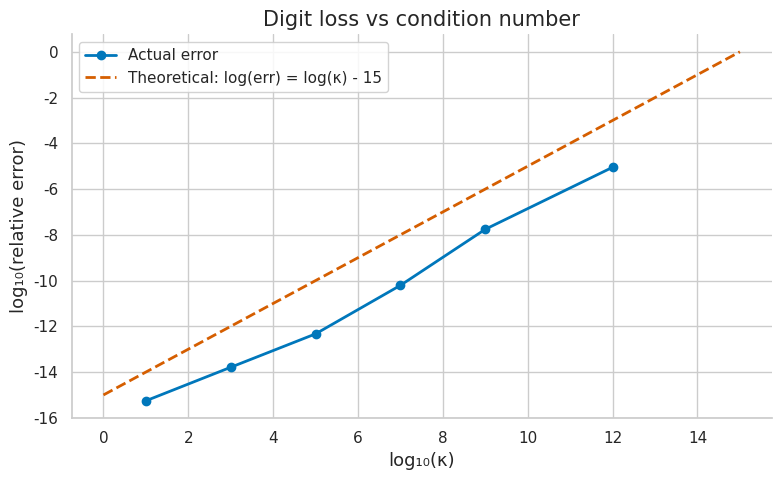
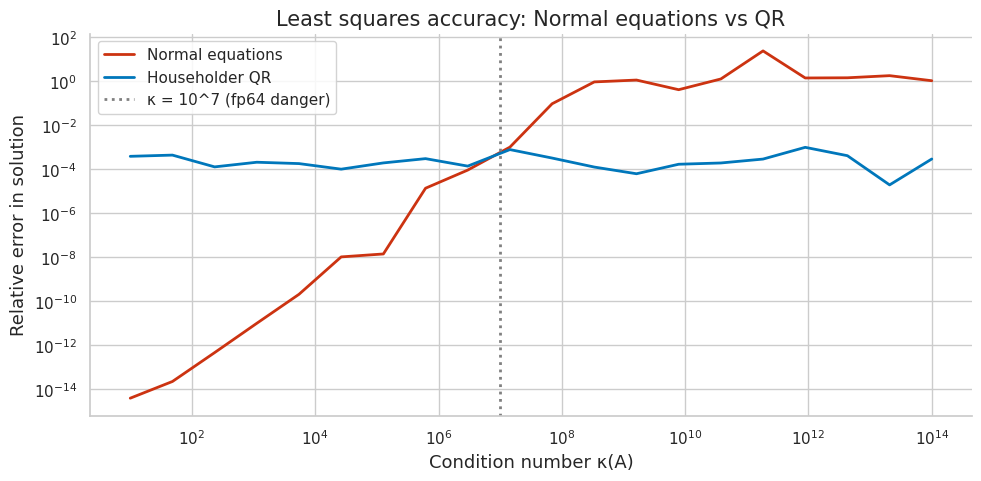
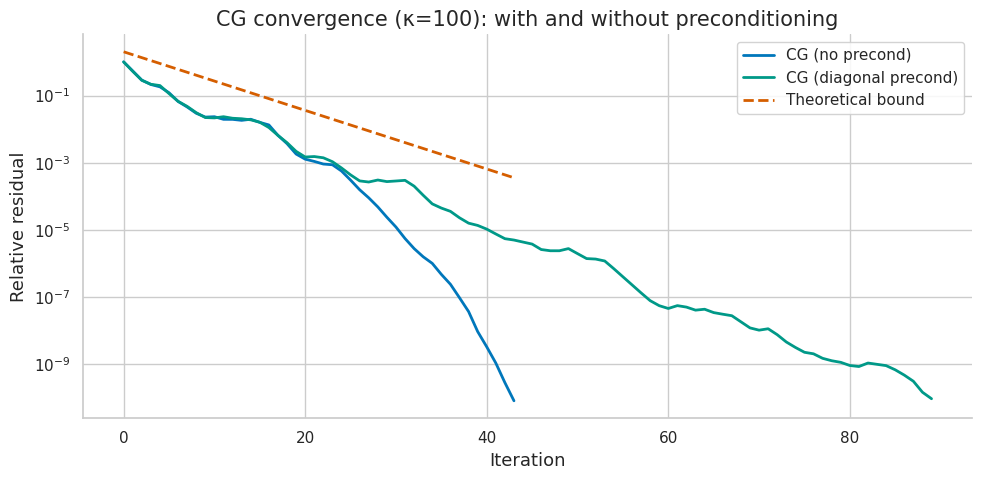
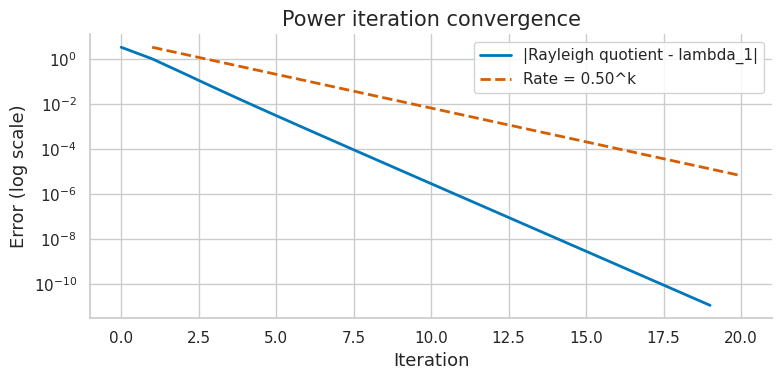
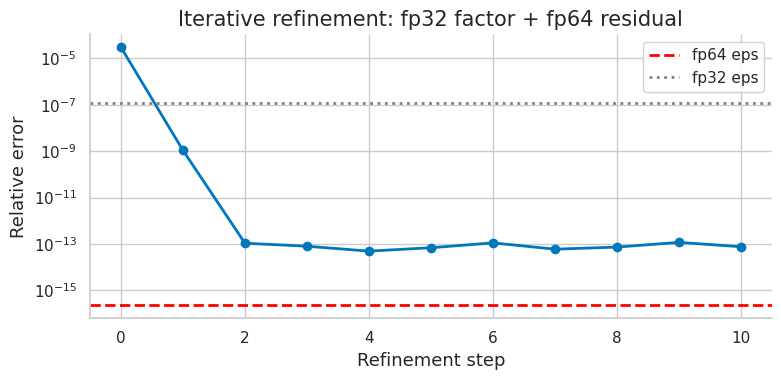
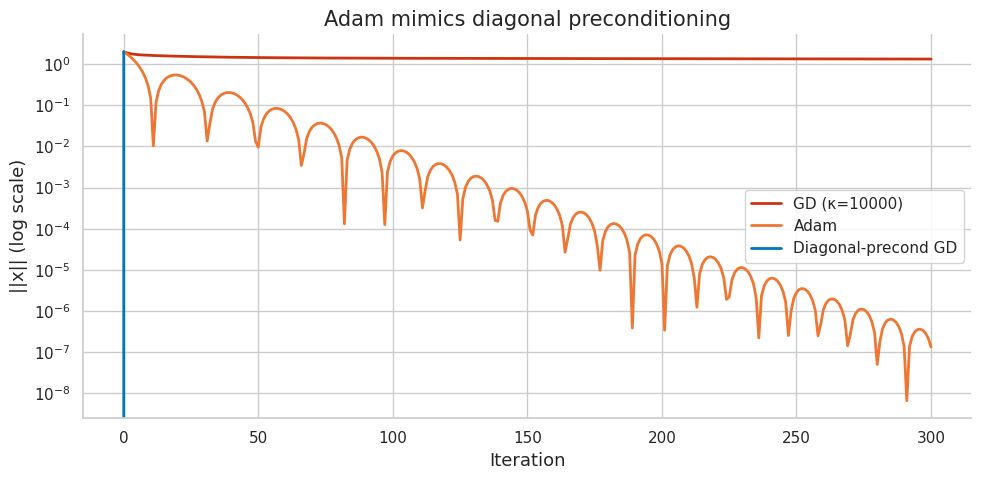

Python code for these plots, in order:
import numpy as np
import matplotlib.pyplot as plt
import matplotlib as mpl

try:
    import seaborn as sns
    sns.set_theme(style="whitegrid", palette="colorblind")
    HAS_SNS = True
except ImportError:
    plt.style.use("seaborn-v0_8-whitegrid")
    HAS_SNS = False

mpl.rcParams.update({
    "figure.figsize":    (10, 6),
    "figure.dpi":         120,
    "font.size":           13,
    "axes.titlesize":      15,
    "axes.labelsize":      13,
    "xtick.labelsize":     11,
    "ytick.labelsize":     11,
    "legend.fontsize":     11,
    "legend.framealpha":   0.85,
    "lines.linewidth":      2.0,
    "axes.spines.top":     False,
    "axes.spines.right":   False,
    "savefig.bbox":       "tight",
    "savefig.dpi":         150,
})
np.random.seed(42)
print("Plot setup complete.")

import numpy as np
import numpy.linalg as nla
from scipy import stats
import scipy.linalg as sla

try:
    import matplotlib.pyplot as plt
    import matplotlib as mpl
    mpl.rcParams.update({'figure.figsize': (10, 5), 'figure.dpi': 110})
    HAS_MPL = True
except ImportError:
    HAS_MPL = False

np.set_printoptions(precision=8, suppress=True)
np.random.seed(42)
print('Setup complete.')

print("Chapter helper setup complete.")

def header(title):
    print("\n" + "=" * len(title))
    print(title)
    print("=" * len(title))

def check_true(name, cond):
    print(f"{'PASS' if cond else 'FAIL'} - {name}")
    return bool(cond)

def check_close(name, got, expected, tol=1e-8):
    ok = np.allclose(got, expected, atol=tol, rtol=tol)
    print(f"{'PASS' if ok else 'FAIL'} - {name}")
    if not ok:
        print('  expected:', expected)
        print('  got     :', got)
    return bool(ok)

print("Chapter helper setup complete.")


# Your Solution
# Exercise 1: LU with Partial Pivoting

def lu_gepp(A):
    """Gaussian elimination with partial pivoting."""

print("Learner scaffold loaded; write your solution here, then compare below.")

# Solution
def lu_gepp_sol(A):
    n = A.shape[0]
    A = A.astype(np.float64).copy()
    P = np.eye(n)
    L = np.zeros((n, n))
    for k in range(n - 1):
        pr = k + np.argmax(np.abs(A[k:, k]))
        if pr != k:
            A[[k, pr], :]  = A[[pr, k], :]
            P[[k, pr], :]  = P[[pr, k], :]
            L[[k, pr], :k] = L[[pr, k], :k]
        for i in range(k+1, n):
            L[i, k] = A[i, k] / A[k, k]
            A[i, k:] -= L[i, k] * A[k, k:]
    L += np.eye(n)
    return P, L, np.triu(A)

def fwd_sol(L, b):
    n = len(b)
    x = np.zeros(n)
    for i in range(n): x[i] = b[i] - L[i,:i] @ x[:i]
    return x

def bck_sol(U, b):
    n = len(b)
    x = np.zeros(n)
    for i in range(n-1,-1,-1): x[i] = (b[i] - U[i,i+1:] @ x[i+1:]) / U[i,i]
    return x

def solve_lu_sol(A, b):
    P, L, U = lu_gepp_sol(A)
    return bck_sol(U, fwd_sol(L, P @ b))

np.random.seed(42)
A = np.random.randn(6, 6)
b = np.random.randn(6)
x_lu = solve_lu_sol(A, b)
x_np = nla.solve(A, b)
print(f'(c) Max difference vs numpy: {np.abs(x_lu - x_np).max():.2e}')
print(f'    Residual: {nla.norm(A @ x_lu - b):.2e}')

# (d) Near-zero pivot
eps = 1e-12
A2 = np.array([[eps, 1.0], [1.0, 1.0]])
b2 = np.array([1.0, 2.0])
x_true = nla.solve(A2, b2)
x_gepp = solve_lu_sol(A2, b2)
print(f'\n(d) Near-zero pivot (eps=1e-12):')
print(f'    True:  {x_true}')
print(f'    GEPP:  {x_gepp}')
print(f'    Error: {nla.norm(x_gepp - x_true) / nla.norm(x_true):.2e}')

ok = np.allclose(x_lu, x_np) and nla.norm(x_gepp - x_true) / nla.norm(x_true) < 1e-10
print(f"{'PASS' if ok else 'FAIL'} - LU with pivoting verified")

# Your Solution
# Exercise 2: Condition Number Experiment

def build_matrix_with_kappa(kappa, n=10):
    """Build n x n matrix with given condition number via SVD."""

print("Learner scaffold loaded; write your solution here, then compare below.")

# Solution
def build_matrix_kappa_sol(kappa, n=10):
    Q, _ = nla.qr(np.random.randn(n, n))
    sigma = np.logspace(0, np.log10(kappa), n)
    return Q @ np.diag(sigma) @ Q.T

kappas = [1e1, 1e3, 1e5, 1e7, 1e9, 1e12]
kappa_actual = []
rel_errors = []

print(f'{"κ(A) target":>14}  {"κ(A) actual":>14}  {"rel error":>12}  {"digits lost":>12}')
for kappa in kappas:
    np.random.seed(42)
    A = build_matrix_kappa_sol(kappa)
    x_true = np.ones(10)
    b = A @ x_true
    x_comp = nla.solve(A, b)
    k_actual = nla.cond(A)
    rel_err = nla.norm(x_comp - x_true) / nla.norm(x_true)
    digits = max(0, np.log10(max(rel_err, 1e-16)))
    kappa_actual.append(k_actual)
    rel_errors.append(rel_err)
    print(f'{kappa:14.1e}  {k_actual:14.3e}  {rel_err:12.3e}  {digits:12.1f}')

if HAS_MPL:
    fig, ax = plt.subplots(figsize=(8, 5))
    log_kappa = np.log10(np.array(kappa_actual))
    log_err = np.log10(np.maximum(rel_errors, 1e-16))
    ax.plot(log_kappa, log_err, 'o-', color='#0077BB', label='Actual error')
    ax.plot([0, 15], [-15, 0], 'r--', label='Theoretical: log(err) = log(κ) - 15')
    ax.set_xlabel('log₁₀(κ)')
    ax.set_ylabel('log₁₀(relative error)')
    ax.set_title('Digit loss vs condition number')
    ax.legend()
    plt.tight_layout()
    plt.show()

ok = rel_errors[2] < 1e-5 and rel_errors[4] > 1e-8  # Moderate κ ok, high κ shows error
print(f"{'PASS' if ok else 'FAIL'} - condition number effect on accuracy verified")

# Your Solution
# Exercise 3: Normal Equations vs QR

from fractions import Fraction  # For exact comparison

def solve_normal(A, b):
    """Solve least squares via Normal equations."""

print("Learner scaffold loaded; write your solution here, then compare below.")

# Solution
np.random.seed(42)
m, n = 40, 8
kappas = np.logspace(1, 14, 20)
err_normal = []
err_qr_sol = []

for kappa in kappas:
    # Build A with known singular values
    U, _ = nla.qr(np.random.randn(m, n))
    Vt, _ = nla.qr(np.random.randn(n, n))
    sigma = np.logspace(0, np.log10(kappa), n)
    A = U @ np.diag(sigma) @ Vt

    x_true = np.ones(n)
    b = A @ x_true + 0.001 * np.random.randn(m)

    # Normal equations
    try:
        x_n = nla.solve(A.T @ A, A.T @ b)
        e_n = nla.norm(x_n - nla.lstsq(A, b, rcond=None)[0]) / nla.norm(x_true)
    except:
        e_n = 1.0
    err_normal.append(max(e_n, 1e-16))

    # QR (lstsq)
    x_q, _, _, _ = nla.lstsq(A, b, rcond=None)
    e_q = nla.norm(x_q - x_true) / nla.norm(x_true)
    err_qr_sol.append(max(e_q, 1e-16))

if HAS_MPL:
    fig, ax = plt.subplots(figsize=(10, 5))
    ax.loglog(kappas, err_normal, color='#CC3311', label='Normal equations')
    ax.loglog(kappas, err_qr_sol, color='#0077BB', label='Householder QR')
    ax.axvline(1e7, color='gray', linestyle=':', label='κ = 10^7 (fp64 danger)')
    ax.set_xlabel('Condition number κ(A)')
    ax.set_ylabel('Relative error in solution')
    ax.set_title('Least squares accuracy: Normal equations vs QR')
    ax.legend()
    plt.tight_layout()
    plt.show()

# Verify QR beats normal equations for ill-conditioned case
idx_ill = int(len(kappas) * 0.7)
ok = err_qr_sol[idx_ill] < err_normal[idx_ill]
print(f"{'PASS' if ok else 'FAIL'} - QR more accurate than Normal equations for ill-conditioned case")

# Your Solution
# Exercise 4: Conjugate Gradient

def cg(A, b, tol=1e-10, max_iter=None):
    """
    Conjugate gradient for SPD Ax = b.
    Returns (x, residuals) where residuals[k] = ||r_k|| / ||b||.
    """

print("Learner scaffold loaded; write your solution here, then compare below.")

# Solution
def cg_sol(A, b, tol=1e-10, max_iter=None):
    n = len(b)
    if max_iter is None: max_iter = 3 * n
    x = np.zeros(n)
    r = b - A @ x
    p = r.copy()
    rs_old = r @ r
    bnorm = nla.norm(b)
    residuals = [np.sqrt(rs_old) / bnorm]
    for _ in range(max_iter):
        Ap = A @ p
        alpha = rs_old / (p @ Ap)
        x += alpha * p
        r -= alpha * Ap
        rs_new = r @ r
        residuals.append(np.sqrt(rs_new) / bnorm)
        if residuals[-1] < tol: break
        p = r + (rs_new / rs_old) * p
        rs_old = rs_new
    return x, residuals

np.random.seed(42)
n = 50
kappa = 100
lam = np.linspace(1, kappa, n)
Q, _ = nla.qr(np.random.randn(n, n))
A_spd = Q @ np.diag(lam) @ Q.T
b_vec = np.random.randn(n)
x_true = nla.solve(A_spd, b_vec)

x_cg, res = cg_sol(A_spd, b_vec)
print(f'CG: {len(res)-1} iterations, final residual: {res[-1]:.2e}')
print(f'Forward error: {nla.norm(x_cg - x_true)/nla.norm(x_true):.2e}')

# (c) Compare to bound
k_vals = np.arange(len(res))
bound = [2 * ((np.sqrt(kappa)-1)/(np.sqrt(kappa)+1))**k for k in k_vals]

# (d) Diagonal preconditioner
D_inv = np.diag(1.0 / np.diag(A_spd))
A_pc = D_inv @ A_spd
b_pc = D_inv @ b_vec
x_pc, res_pc = cg_sol(A_pc, b_pc)

if HAS_MPL:
    fig, ax = plt.subplots(figsize=(10, 5))
    ax.semilogy(res, color='#0077BB', label='CG (no precond)')
    ax.semilogy(res_pc, color='#009988', label='CG (diagonal precond)')
    ax.semilogy(k_vals[:len(res)], bound[:len(res)], 'r--', label='Theoretical bound')
    ax.set_xlabel('Iteration'); ax.set_ylabel('Relative residual')
    ax.set_title(f'CG convergence (κ={kappa}): with and without preconditioning')
    ax.legend()
    plt.tight_layout(); plt.show()

ok = len(res_pc) <= len(res)  # Precond should help or equal
print(f"{'PASS' if ok else 'FAIL'} - preconditioning converges in fewer iterations")

# Your Solution
# Exercise 5: Power Iteration

def power_iter(A, tol=1e-10, max_iter=1000):
    """Power iteration. Returns (lambda, eigvec, rayleigh_history)."""

print("Learner scaffold loaded; write your solution here, then compare below.")

# Solution
def power_iter_sol(A, tol=1e-10, max_iter=1000):
    n = A.shape[0]
    x = np.random.randn(n)
    x /= nla.norm(x)
    history = []
    lam_old = 0.0
    for k in range(max_iter):
        y = A @ x
        lam = x @ y  # Rayleigh quotient
        history.append(lam)
        x = y / nla.norm(y)
        if abs(lam - lam_old) < tol: break
        lam_old = lam
    return lam, x, history

np.random.seed(42)
n = 20
lam_true = np.array([10., 5.] + list(np.linspace(1, 4, 18)))
Q, _ = nla.qr(np.random.randn(n, n))
A_test = Q @ np.diag(lam_true) @ Q.T

lam1, v1, history = power_iter_sol(A_test)
print(f'lambda_1 = {lam1:.8f} (true: {lam_true[0]:.1f})')
print(f'Converged in {len(history)} iterations')

# (d) Convergence rate
rate = abs(lam_true[1] / lam_true[0])
print(f'Predicted rate: |lambda_2/lambda_1| = {rate:.3f}')

errors = [abs(h - lam_true[0]) for h in history]

if HAS_MPL:
    fig, ax = plt.subplots(figsize=(8, 4))
    ax.semilogy(errors[1:], color='#0077BB', label='|Rayleigh quotient - lambda_1|')
    k_vals = np.arange(1, len(history))
    ax.semilogy(k_vals, errors[1] * rate**(k_vals - 1), 'r--', label=f'Rate = {rate:.2f}^k')
    ax.set_xlabel('Iteration'); ax.set_ylabel('Error (log scale)')
    ax.set_title('Power iteration convergence')
    ax.legend()
    plt.tight_layout(); plt.show()

ok = abs(lam1 - lam_true[0]) < 1e-8
print(f"{'PASS' if ok else 'FAIL'} - power iteration converged to lambda_1")

# Your Solution
# Exercise 6: Iterative Refinement

# (a) Factor in fp32
np.random.seed(42)
n = 30
kappa = 1e4  # Moderate condition number
lam_k = np.logspace(0, 4, n)
Q, _ = nla.qr(np.random.randn(n, n))
A_fp64 = Q @ np.diag(lam_k) @ Q.T
A_fp32 = A_fp64.astype(np.float32)
b_fp64 = np.random.randn(n)
x_true = nla.solve(A_fp64, b_fp64)

# YOUR CODE: factor in fp32, solve, then refine

print("Learner scaffold loaded; write your solution here, then compare below.")

# Solution
np.random.seed(42)
n = 30
lam_k = np.logspace(0, 4, n)
Q, _ = nla.qr(np.random.randn(n, n))
A_fp64 = Q @ np.diag(lam_k) @ Q.T
A_fp32 = A_fp64.astype(np.float32)
b_fp64 = np.random.randn(n)
x_true = nla.solve(A_fp64, b_fp64)

# (a) Factor in fp32
lu32, piv32 = sla.lu_factor(A_fp32)

# (b) Solve in fp32
x_hat = sla.lu_solve((lu32, piv32), b_fp64.astype(np.float32)).astype(np.float64)
err0 = nla.norm(x_hat - x_true) / nla.norm(x_true)
print(f'fp32 solve error: {err0:.3e}')

# (c) Iterative refinement
errors = [err0]
x_ref = x_hat.copy()
for step in range(10):
    r = b_fp64 - A_fp64 @ x_ref  # Residual in fp64
    delta = sla.lu_solve((lu32, piv32), r.astype(np.float32)).astype(np.float64)
    x_ref += delta
    err = nla.norm(x_ref - x_true) / nla.norm(x_true)
    errors.append(err)
    if err < 1e-14: break

if HAS_MPL:
    fig, ax = plt.subplots(figsize=(8, 4))
    ax.semilogy(errors, 'o-', color='#0077BB')
    ax.axhline(float(np.finfo(np.float64).eps), color='red', linestyle='--', label='fp64 eps')
    ax.axhline(float(np.finfo(np.float32).eps), color='gray', linestyle=':', label='fp32 eps')
    ax.set_xlabel('Refinement step'); ax.set_ylabel('Relative error')
    ax.set_title('Iterative refinement: fp32 factor + fp64 residual')
    ax.legend()
    plt.tight_layout(); plt.show()

print(f'After {len(errors)-1} refinement steps: error = {errors[-1]:.2e}')
ok = errors[-1] < errors[0] * 0.01  # Significant improvement
print(f"{'PASS' if ok else 'FAIL'} - iterative refinement improves accuracy")

# Your Solution
# Exercise 7: Sparse Poisson System

import time
try:
    import scipy.sparse as sp
    import scipy.sparse.linalg as spla
    HAS_SCIPY = True
except ImportError:
    HAS_SCIPY = False
    print('scipy not available')

if HAS_SCIPY:
    n = 500
    h = 1.0 / (n + 1)
    x_grid = np.linspace(h, 1-h, n)

    # YOUR CODE: build T_n as sparse matrix
    # f = pi^2 * sin(pi * x), true u = sin(pi * x)
    f = np.pi**2 * np.sin(np.pi * x_grid)
    u_true = np.sin(np.pi * x_grid)

    # YOUR CODE: solve three ways and compare

print("Learner scaffold loaded; write your solution here, then compare below.")

# Solution
import time
try:
    import scipy.sparse as sp
    import scipy.sparse.linalg as spla
    HAS_SCIPY_SP = True
except ImportError:
    HAS_SCIPY_SP = False

if HAS_SCIPY_SP:
    n = 500
    h = 1.0 / (n + 1)
    x_grid = np.linspace(h, 1-h, n)
    f_rhs = np.pi**2 * np.sin(np.pi * x_grid) * h**2
    u_true = np.sin(np.pi * x_grid)

    # Build sparse T_n
    diag_main = 2 * np.ones(n)
    diag_off  = -np.ones(n - 1)
    T_sparse = sp.diags([diag_off, diag_main, diag_off], [-1, 0, 1],
                        shape=(n, n), format='csr')

    # Dense solve
    T_dense = T_sparse.toarray()
    t0 = time.perf_counter()
    u_dense = nla.solve(T_dense, f_rhs)
    t_dense = time.perf_counter() - t0

    # Sparse direct
    t0 = time.perf_counter()
    u_sparse = spla.spsolve(T_sparse, f_rhs)
    t_sparse = time.perf_counter() - t0

    # CG
    n_iter = [0]
    def callback(x): n_iter[0] += 1
    t0 = time.perf_counter()
    u_cg, info = spla.cg(T_sparse, f_rhs, rtol=1e-10, callback=callback)
    t_cg = time.perf_counter() - t0

    print(f'Results for n={n} Poisson system:')
    print(f'  Dense:   error={nla.norm(u_dense - u_true):.3e}, time={t_dense:.3f}s')
    print(f'  Sparse:  error={nla.norm(u_sparse - u_true):.3e}, time={t_sparse:.4f}s')
    print(f'  CG:      error={nla.norm(u_cg - u_true):.3e}, time={t_cg:.4f}s, iters={n_iter[0]}')
    print(f'  Speedup (dense/sparse): {t_dense/t_sparse:.1f}x')

    ok = all(nla.norm(u - u_true) < 1e-3
             for u in [u_dense, u_sparse, u_cg])
    print(f"{'PASS' if ok else 'FAIL'} - all methods converge to true solution")

# Your Solution
# Exercise 8: Adam as Diagonal Preconditioning

# YOUR CODE: implement and compare GD, Adam, diagonal-preconditioned GD

print("Learner scaffold loaded; write your solution here, then compare below.")

# Solution
# Quadratic: f(x) = 0.5 * x^T H x, grad = H x
h_diag = np.array([1.0, 100.0, 1000.0, 10000.0])
d = len(h_diag)
x0 = np.ones(d)
n_steps = 300

# === Gradient Descent ===
eta_gd = 2.0 / (h_diag.max() + h_diag.min())  # Optimal step
x_gd = x0.copy()
err_gd = [nla.norm(x_gd)]
for _ in range(n_steps):
    g = h_diag * x_gd  # Gradient of f
    x_gd -= eta_gd * g
    err_gd.append(nla.norm(x_gd))

# === Adam ===
beta1, beta2, eps = 0.9, 0.999, 1e-8
alpha_adam = 0.1
x_adam = x0.copy()
m = np.zeros(d)
v = np.zeros(d)
err_adam = [nla.norm(x_adam)]
for t in range(1, n_steps + 1):
    g = h_diag * x_adam
    m = beta1 * m + (1 - beta1) * g
    v = beta2 * v + (1 - beta2) * g**2
    m_hat = m / (1 - beta1**t)
    v_hat = v / (1 - beta2**t)
    x_adam -= alpha_adam * m_hat / (np.sqrt(v_hat) + eps)
    err_adam.append(nla.norm(x_adam))

# === Diagonal-preconditioned GD ===
eta_pc = 1.0  # Preconditioned: converges in 1 step ideally
x_pc = x0.copy()
err_pc = [nla.norm(x_pc)]
for _ in range(n_steps):
    g = h_diag * x_pc
    x_pc -= eta_pc * g / h_diag  # H^{-1} g = g / diag(H)
    err_pc.append(nla.norm(x_pc))

if HAS_MPL:
    fig, ax = plt.subplots(figsize=(10, 5))
    ax.semilogy(err_gd, color='#CC3311', label=f'GD (κ={h_diag.max():.0f})')
    ax.semilogy(err_adam, color='#EE7733', label='Adam')
    ax.semilogy(err_pc, color='#0077BB', label='Diagonal-precond GD')
    ax.set_xlabel('Iteration'); ax.set_ylabel('||x|| (log scale)')
    ax.set_title('Adam mimics diagonal preconditioning')
    ax.legend()
    plt.tight_layout(); plt.show()

ok = err_adam[-1] < err_gd[-1]  # Adam should beat GD
print(f'GD final error:   {err_gd[-1]:.4f}')
print(f'Adam final error: {err_adam[-1]:.4f}')
print(f'PC GD final error:{err_pc[-1]:.4e}')
print(f"{'PASS' if ok else 'FAIL'} - Adam outperforms vanilla GD on ill-conditioned problem")

# Your Solution
print("Write your solution here, then compare with the reference solution below.")

# Solution
np.random.seed(42)
U,_=np.linalg.qr(np.random.randn(6,6)); s=np.logspace(0,-5,6); A=U@np.diag(s)@U.T
x_true=np.ones(6); b=A@x_true
x=np.linalg.solve(A.astype(np.float32),b.astype(np.float32)).astype(float)
err0=np.linalg.norm(x-x_true)
for _ in range(5):
    r=b-A@x
    dx=np.linalg.solve(A.astype(np.float32),r.astype(np.float32)).astype(float)
    x=x+dx
err1=np.linalg.norm(x-x_true)
header('Exercise 9: Iterative Refinement')
print(f'initial error={err0:.3e}, refined error={err1:.3e}')
check_true('refinement reduces error', err1<err0)
print('Takeaway: high-precision residuals can recover accuracy from cheaper low-precision solves.')

# Your Solution
print("Write your solution here, then compare with the reference solution below.")

# Solution
np.random.seed(42)
U,_=np.linalg.qr(np.random.randn(80,80)); V,_=np.linalg.qr(np.random.randn(50,50)); s=np.exp(-np.arange(50)/6)
A=U[:,:50]@np.diag(s)@V.T
k,p=8,5
Omega=np.random.randn(A.shape[1],k+p)
Q,_=np.linalg.qr(A@Omega)
B=Q.T@A
Ub,sb,Vtb=np.linalg.svd(B,full_matrices=False)
Ahat=Q@Ub[:,:k]@np.diag(sb[:k])@Vtb[:k]
err=np.linalg.norm(A-Ahat,'fro')
best=np.sqrt((s[k:]**2).sum())
header('Exercise 10: Randomized Low-Rank Approximation')
print(f'error={err:.4e}, best rank-{k} tail={best:.4e}')
check_true('randomized approximation is near the optimal tail scale', err<2.5*best)
print('Takeaway: randomized SVD is a core scalable primitive for large embedding and feature matrices.')
